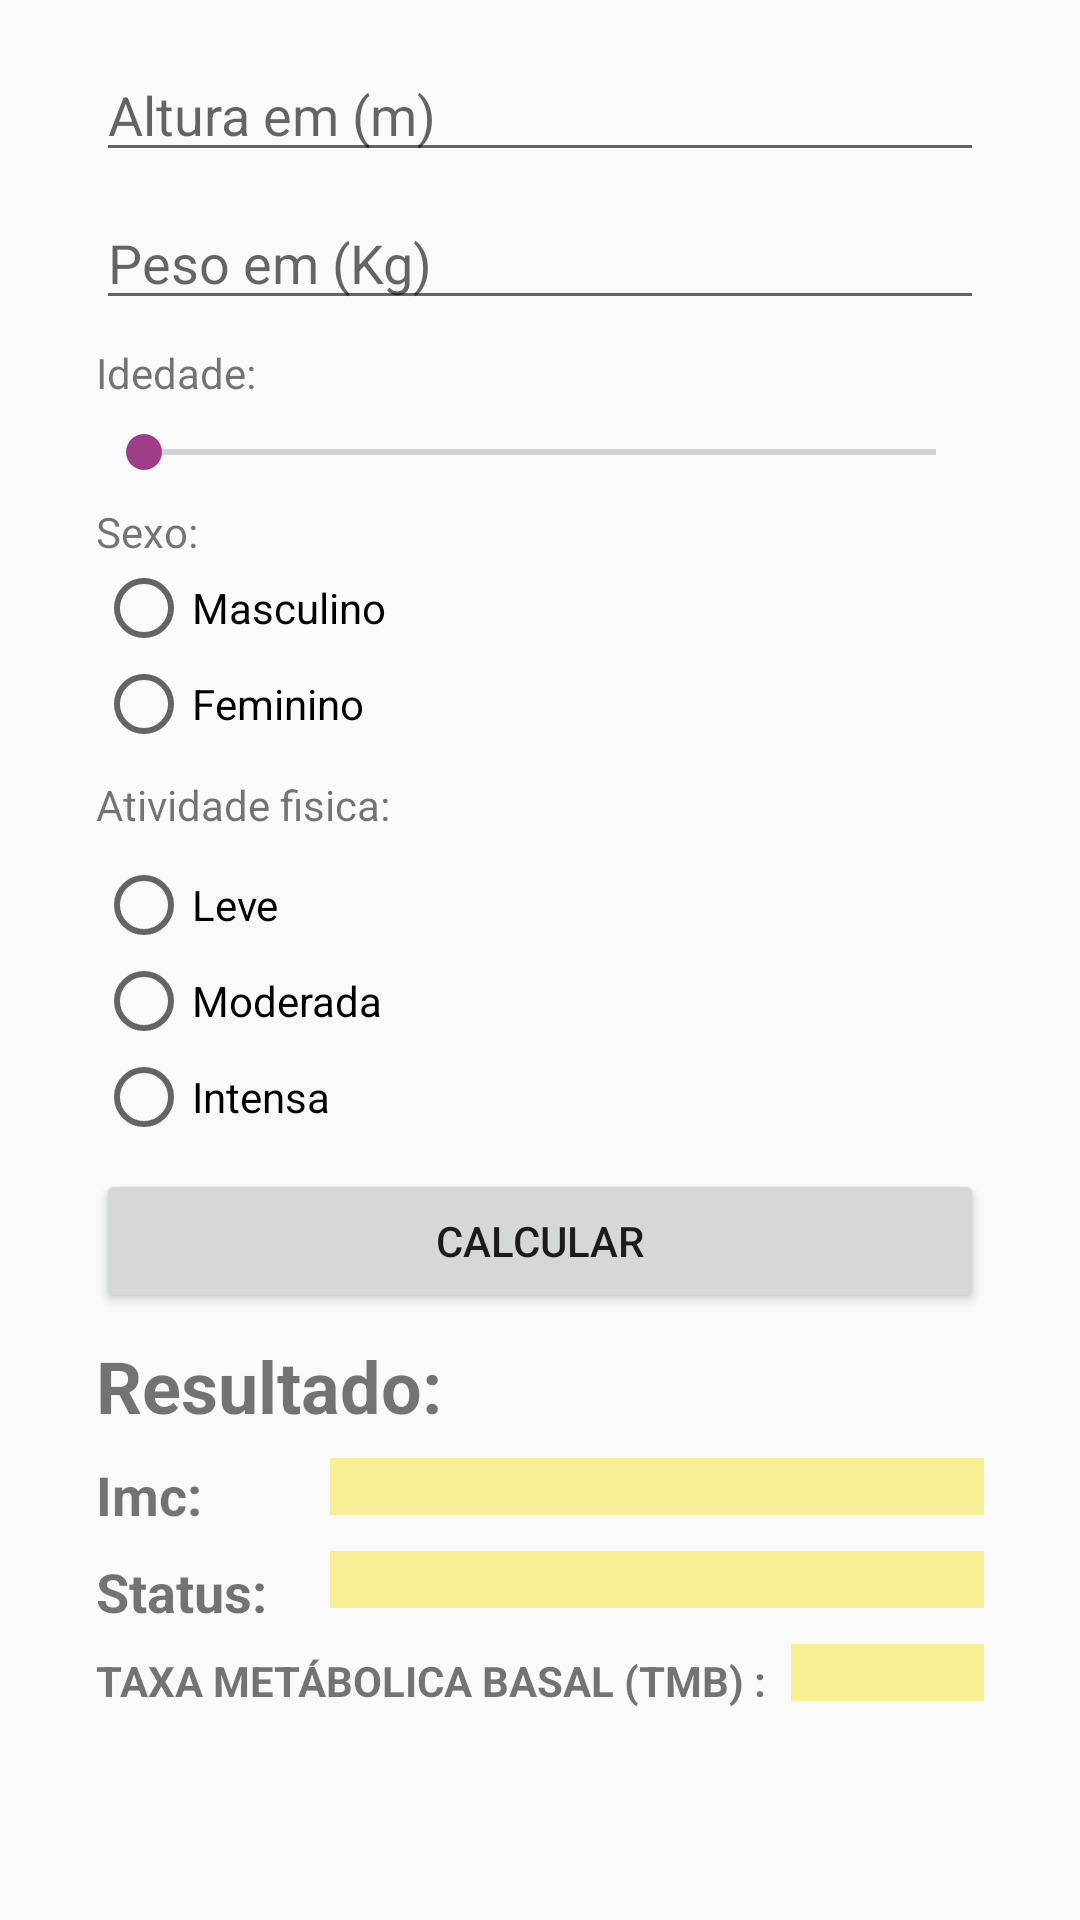

This screen was rendered from an Android layout file. Write that file and the resources it references.
<!-- AndroidManifest.xml: application theme AppTheme -->
<!-- res/layout/fragment_tela1.xml -->
<?xml version="1.0" encoding="utf-8"?>
<ScrollView
    xmlns:android="http://schemas.android.com/apk/res/android"
    xmlns:app="http://schemas.android.com/apk/res-auto"
    xmlns:tools="http://schemas.android.com/tools"
    android:layout_width="match_parent"
    android:layout_height="match_parent"
    android:fillViewport="true"

    >


<androidx.constraintlayout.widget.ConstraintLayout

    android:layout_width="match_parent"
    android:layout_height="match_parent"
    tools:context=".alteracao.activity.Tela1Fragment">

    <EditText
        android:id="@+id/editAltura"
        android:layout_width="0dp"
        android:layout_height="wrap_content"
        android:layout_marginStart="32dp"
        android:layout_marginLeft="32dp"
        android:layout_marginTop="16dp"
        android:layout_marginEnd="32dp"
        android:layout_marginRight="32dp"
        android:ems="10"
        android:hint="Altura em (m)"
        android:inputType="numberDecimal"
        app:layout_constraintEnd_toEndOf="parent"
        app:layout_constraintStart_toStartOf="parent"
        app:layout_constraintTop_toTopOf="parent" />

    <EditText
        android:id="@+id/editPeso"
        android:layout_width="0dp"
        android:layout_height="wrap_content"
        android:layout_marginStart="32dp"
        android:layout_marginLeft="32dp"
        android:layout_marginTop="8dp"
        android:layout_marginEnd="32dp"
        android:layout_marginRight="32dp"
        android:ems="10"
        android:hint="Peso em (Kg)"
        android:inputType="numberDecimal"
        app:layout_constraintEnd_toEndOf="parent"
        app:layout_constraintStart_toStartOf="parent"
        app:layout_constraintTop_toBottomOf="@+id/editAltura" />

    <TextView
        android:id="@+id/textIdade"
        android:layout_width="0dp"
        android:layout_height="wrap_content"
        android:layout_marginStart="32dp"
        android:layout_marginLeft="32dp"
        android:layout_marginTop="8dp"
        android:text="Idedade: "
        app:layout_constraintEnd_toEndOf="parent"
        app:layout_constraintStart_toStartOf="parent"
        app:layout_constraintTop_toBottomOf="@+id/editPeso" />

    <SeekBar
        android:id="@+id/seekBarIdade"
        android:layout_width="0dp"
        android:layout_height="wrap_content"
        android:layout_marginStart="32dp"
        android:layout_marginLeft="32dp"
        android:layout_marginTop="8dp"
        android:layout_marginEnd="32dp"
        android:layout_marginRight="32dp"
        android:max="120"
        app:layout_constraintEnd_toEndOf="parent"
        app:layout_constraintStart_toStartOf="parent"
        app:layout_constraintTop_toBottomOf="@+id/textIdade" />

    <RadioGroup
        android:id="@+id/opcaoSexo"
        android:layout_width="0dp"
        android:layout_height="wrap_content"
        android:layout_marginStart="32dp"
        android:layout_marginLeft="32dp"
        android:layout_marginTop="8dp"
        android:layout_marginEnd="32dp"
        android:layout_marginRight="32dp"
        app:layout_constraintEnd_toEndOf="parent"
        app:layout_constraintStart_toStartOf="parent"
        app:layout_constraintTop_toBottomOf="@+id/seekBarIdade">

        <TextView
            android:id="@+id/textView2"
            android:layout_width="wrap_content"
            android:layout_height="wrap_content"
            android:text="Sexo:" />

        <RadioButton
            android:id="@+id/idMasculino"
            android:layout_width="match_parent"
            android:layout_height="wrap_content"
            android:text="Masculino" />

        <RadioButton
            android:id="@+id/idFeminino"
            android:layout_width="match_parent"
            android:layout_height="wrap_content"
            android:text="Feminino" />
    </RadioGroup>

    <TextView
        android:id="@+id/textView8"
        android:layout_width="0dp"
        android:layout_height="wrap_content"
        android:layout_marginStart="32dp"
        android:layout_marginLeft="32dp"
        android:layout_marginTop="8dp"
        android:layout_marginEnd="32dp"
        android:layout_marginRight="32dp"
        android:text="Resultado:"
        android:textSize="24sp"
        android:textStyle="bold"
        app:layout_constraintEnd_toEndOf="parent"
        app:layout_constraintHorizontal_bias="1.0"
        app:layout_constraintStart_toStartOf="parent"
        app:layout_constraintTop_toBottomOf="@+id/idCalcular" />

    <TextView
        android:id="@+id/textImc"
        android:layout_width="0dp"
        android:layout_height="wrap_content"
        android:layout_marginStart="8dp"
        android:layout_marginLeft="8dp"
        android:layout_marginTop="8dp"
        android:layout_marginEnd="32dp"
        android:layout_marginRight="32dp"
        android:background="@color/amarelo"
        android:textSize="14sp"
        app:layout_constraintEnd_toEndOf="parent"
        app:layout_constraintHorizontal_bias="0.0"
        app:layout_constraintStart_toEndOf="@+id/textView7"
        app:layout_constraintTop_toBottomOf="@+id/textView8" />

    <TextView
        android:id="@+id/textStatus"
        android:layout_width="0dp"
        android:layout_height="wrap_content"
        android:layout_marginStart="8dp"
        android:layout_marginLeft="8dp"
        android:layout_marginTop="12dp"
        android:layout_marginEnd="32dp"
        android:layout_marginRight="32dp"
        android:background="@color/amarelo"
        app:layout_constraintEnd_toEndOf="parent"
        app:layout_constraintHorizontal_bias="0.0"
        app:layout_constraintStart_toEndOf="@+id/textView9"
        app:layout_constraintTop_toBottomOf="@+id/textImc" />

    <TextView
        android:id="@+id/textView5"
        android:layout_width="0dp"
        android:layout_height="wrap_content"
        android:layout_marginStart="32dp"
        android:layout_marginLeft="32dp"
        android:layout_marginTop="8dp"
        android:layout_marginEnd="32dp"
        android:layout_marginRight="32dp"
        android:text="Atividade fisica:"
        app:layout_constraintEnd_toEndOf="parent"
        app:layout_constraintStart_toStartOf="parent"
        app:layout_constraintTop_toBottomOf="@+id/opcaoSexo" />

    <RadioGroup
        android:id="@+id/opcaoAtividade"
        android:layout_width="0dp"
        android:layout_height="wrap_content"
        android:layout_marginStart="32dp"
        android:layout_marginLeft="32dp"
        android:layout_marginTop="8dp"
        android:layout_marginEnd="32dp"
        android:layout_marginRight="32dp"
        app:layout_constraintEnd_toEndOf="parent"
        app:layout_constraintStart_toStartOf="parent"
        app:layout_constraintTop_toBottomOf="@+id/textView5">

        <RadioButton
            android:id="@+id/idLeve"
            android:layout_width="match_parent"
            android:layout_height="wrap_content"
            android:text="Leve " />

        <RadioButton
            android:id="@+id/idModerada"
            android:layout_width="match_parent"
            android:layout_height="wrap_content"
            android:text="Moderada " />

        <RadioButton
            android:id="@+id/idIntensa"
            android:layout_width="match_parent"
            android:layout_height="wrap_content"
            android:text="Intensa" />
    </RadioGroup>

    <Button
        android:id="@+id/idCalcular"
        android:layout_width="0dp"
        android:layout_height="wrap_content"
        android:layout_marginStart="32dp"
        android:layout_marginLeft="32dp"
        android:layout_marginTop="8dp"
        android:layout_marginEnd="32dp"
        android:layout_marginRight="32dp"
        android:text="Calcular"
        app:layout_constraintEnd_toEndOf="parent"
        app:layout_constraintHorizontal_bias="0.0"
        app:layout_constraintStart_toStartOf="parent"
        app:layout_constraintTop_toBottomOf="@+id/opcaoAtividade" />

    <TextView
        android:id="@+id/textView7"
        android:layout_width="70dp"
        android:layout_height="wrap_content"
        android:layout_marginStart="32dp"
        android:layout_marginLeft="32dp"
        android:layout_marginTop="8dp"
        android:text="Imc:"
        android:textAllCaps="false"
        android:textSize="18sp"
        android:textStyle="bold"
        app:layout_constraintStart_toStartOf="parent"
        app:layout_constraintTop_toBottomOf="@+id/textView8" />

    <TextView
        android:id="@+id/textView9"
        android:layout_width="70dp"
        android:layout_height="wrap_content"
        android:layout_marginStart="32dp"
        android:layout_marginLeft="32dp"
        android:layout_marginTop="8dp"
        android:text="Status:"
        android:textSize="18sp"
        android:textStyle="bold"
        app:layout_constraintStart_toStartOf="parent"
        app:layout_constraintTop_toBottomOf="@+id/textView7" />

    <TextView
        android:id="@+id/textView10"
        android:layout_width="wrap_content"
        android:layout_height="wrap_content"
        android:layout_marginStart="32dp"
        android:layout_marginLeft="32dp"
        android:layout_marginTop="8dp"
        android:text="TAXA METÁBOLICA BASAL (TMB) :"
        android:textStyle="bold"
        app:layout_constraintStart_toStartOf="parent"
        app:layout_constraintTop_toBottomOf="@+id/textView9" />

    <TextView
        android:id="@+id/textTaxa"
        android:layout_width="0dp"
        android:layout_height="wrap_content"
        android:layout_marginStart="8dp"
        android:layout_marginLeft="8dp"
        android:layout_marginTop="12dp"
        android:layout_marginEnd="32dp"
        android:layout_marginRight="32dp"
        android:background="@color/amarelo"
        app:layout_constraintEnd_toEndOf="parent"
        app:layout_constraintHorizontal_bias="0.0"
        app:layout_constraintStart_toEndOf="@+id/textView10"
        app:layout_constraintTop_toBottomOf="@+id/textStatus" />

    <TextView
        android:id="@+id/textView12"
        android:layout_width="0dp"
        android:layout_height="wrap_content"
        app:layout_constraintBottom_toBottomOf="parent"
        app:layout_constraintEnd_toEndOf="parent"
        app:layout_constraintStart_toStartOf="parent"
        app:layout_constraintTop_toBottomOf="@+id/textView10" />

</androidx.constraintlayout.widget.ConstraintLayout>
</ScrollView>
<!-- resources referenced by this layout -->
<resources>
  <color name="amarelo">#F6EF93</color>
  <style name="AppTheme" parent="Theme.AppCompat.Light.NoActionBar">
          
          <item name="colorPrimary">@color/colorPrimary</item>
          <item name="colorPrimaryDark">#8b05be</item>
          <item name="colorAccent">@color/colorAccent</item>
          
      </style>
  <color name="colorPrimary">@android:color/white</color>
  <color name="colorAccent">#A03D89</color>
</resources>
